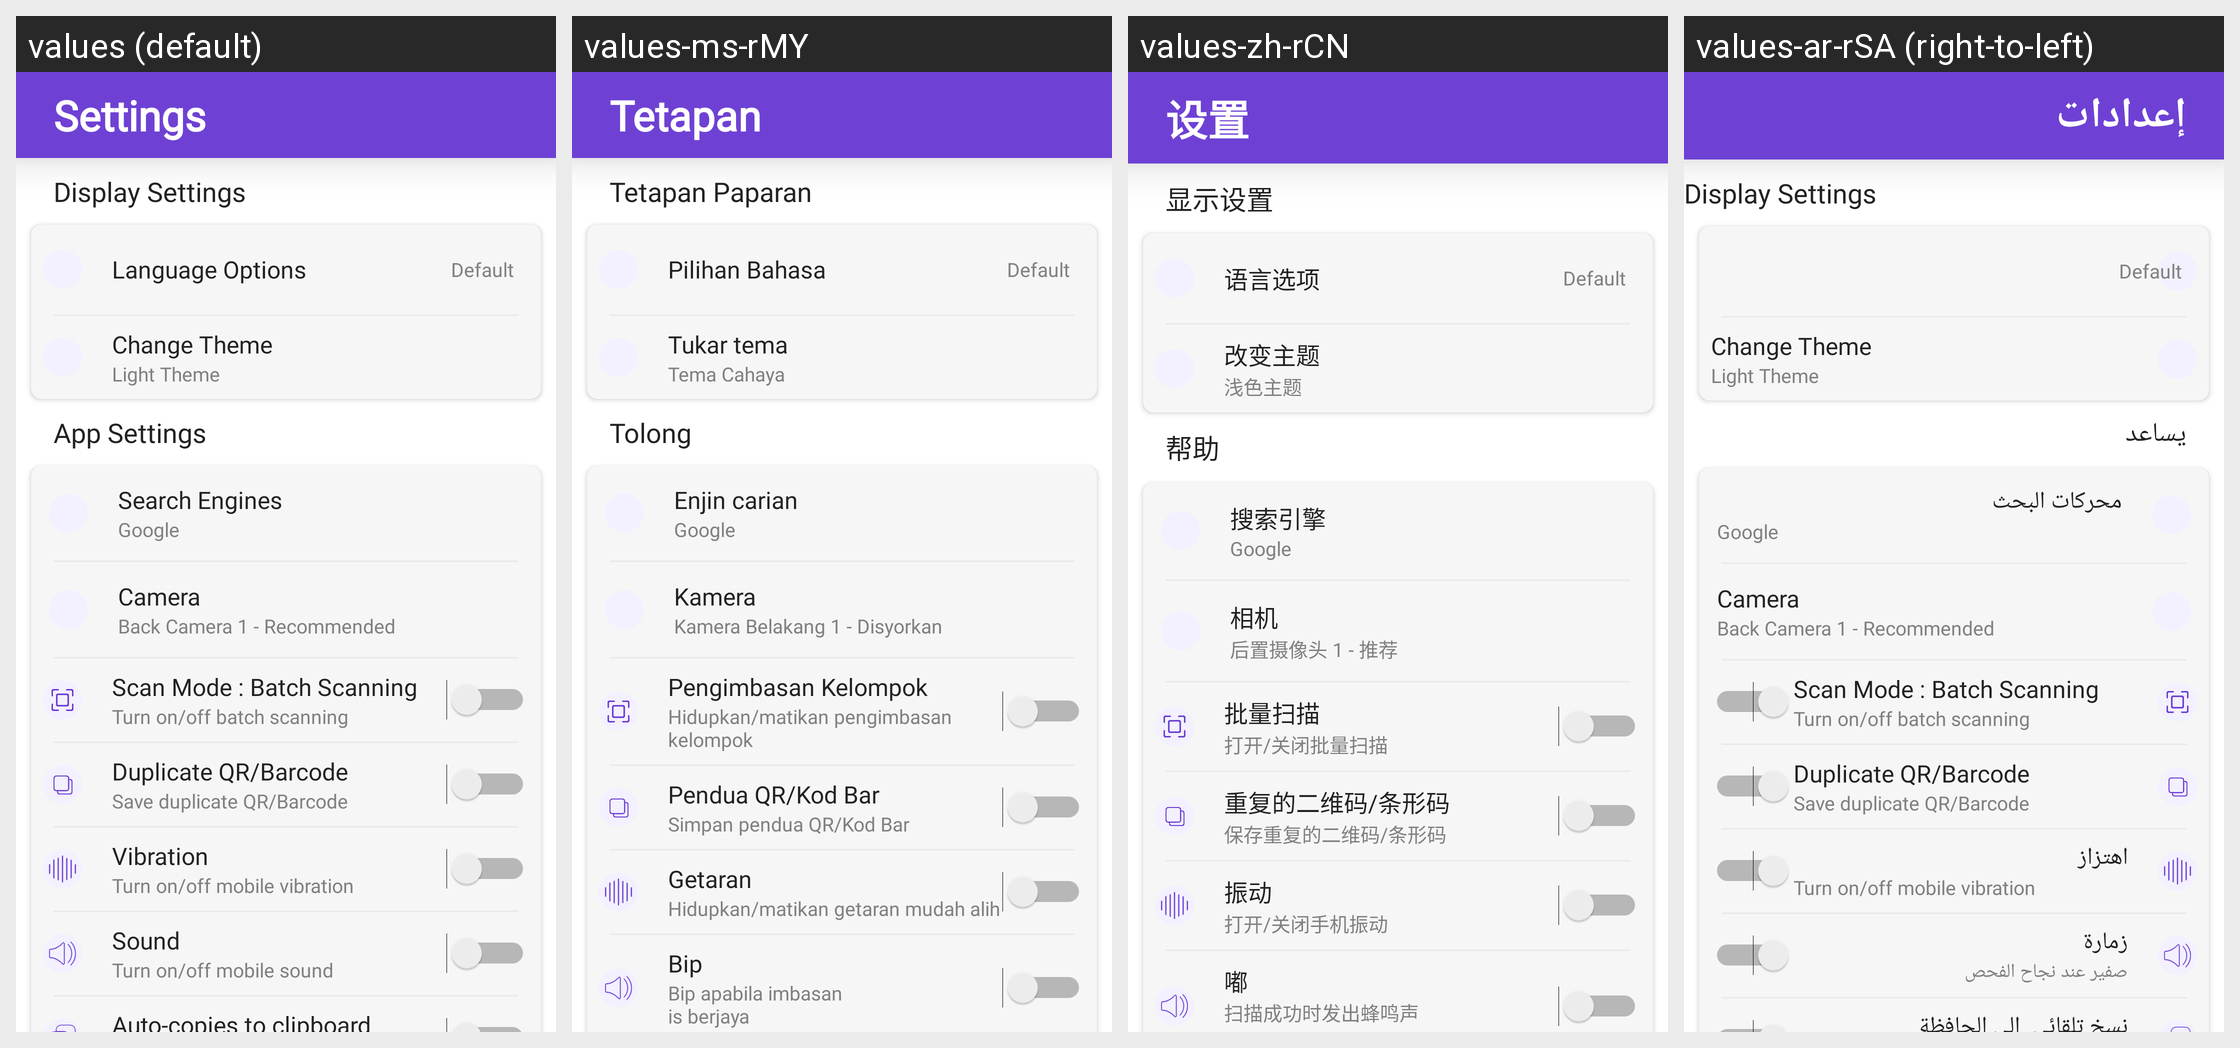

For this localized Android screen grid, give each drawn string resource with its value in every locale shown.
Android screen res/layout/fragment_settings.xml rendered under 4 locales, left to right: values (default), values-ms-rMY, values-zh-rCN, values-ar-rSA (right-to-left). Device: Nexus 5 (rendered at 1080×1920; each locale shown at half size, 540×960, under a caption strip naming it); theme Theme.QRScanner.
Other locales in the repository, not shown: values-de, values-fr, values-hi-rIN, values-it, values-tr-rTR, values-ur-rPK.
Strings drawn on this screen, with the default value and each locale's value (text and hints the layout hard-codes, and strings that could not be matched under every locale, appear in the picture but are not listed):

setting
  values: Settings
  values-ms-rMY: Tetapan
  values-zh-rCN: 设置
  values-ar-rSA: إعدادات

display_settings
  values: Display Settings
  values-ms-rMY: Tetapan Paparan
  values-zh-rCN: 显示设置
  values-ar-rSA: Display Settings  [not translated; the default value is used]

theme
  values: Change Theme
  values-ms-rMY: Tukar tema
  values-zh-rCN: 改变主题
  values-ar-rSA: Change Theme  [not translated; the default value is used]

theme2
  values: Light Theme
  values-ms-rMY: Tema Cahaya
  values-zh-rCN: 浅色主题
  values-ar-rSA: Light Theme  [not translated; the default value is used]

help
  values: App Settings
  values-ms-rMY: Tolong
  values-zh-rCN: 帮助
  values-ar-rSA: يساعد

search
  values: Search Engines
  values-ms-rMY: Enjin carian
  values-zh-rCN: 搜索引擎
  values-ar-rSA: محركات البحث

camera
  values: Camera
  values-ms-rMY: Kamera
  values-zh-rCN: 相机
  values-ar-rSA: Camera  [not translated; the default value is used]

camera_txt1
  values: Back Camera 1 - Recommended
  values-ms-rMY: Kamera Belakang 1 - Disyorkan
  values-zh-rCN: 后置摄像头 1 - 推荐
  values-ar-rSA: Back Camera 1 - Recommended  [not translated; the default value is used]

mode1
  values: Scan Mode : Batch Scanning
  values-ms-rMY: Pengimbasan Kelompok
  values-zh-rCN: 批量扫描
  values-ar-rSA: Scan Mode : Batch Scanning  [not translated; the default value is used]

mode1_txt
  values: Turn on/off batch scanning
  values-ms-rMY: Hidupkan/matikan pengimbasan kelompok
  values-zh-rCN: 打开/关闭批量扫描
  values-ar-rSA: Turn on/off batch scanning  [not translated; the default value is used]

duplicate
  values: Duplicate QR/Barcode
  values-ms-rMY: Pendua QR/Kod Bar
  values-zh-rCN: 重复的二维码/条形码
  values-ar-rSA: Duplicate QR/Barcode  [not translated; the default value is used]

duplicate_txt
  values: Save duplicate QR/Barcode
  values-ms-rMY: Simpan pendua QR/Kod Bar
  values-zh-rCN: 保存重复的二维码/条形码
  values-ar-rSA: Save duplicate QR/Barcode  [not translated; the default value is used]

vibrate
  values: Vibration
  values-ms-rMY: Getaran
  values-zh-rCN: 振动
  values-ar-rSA: اهتزاز

vibrate_txt
  values: Turn on/off mobile vibration
  values-ms-rMY: Hidupkan/matikan getaran mudah alih
  values-zh-rCN: 打开/关闭手机振动
  values-ar-rSA: Turn on/off mobile vibration  [not translated; the default value is used]

beep
  values: Sound
  values-ms-rMY: Bip
  values-zh-rCN: 嘟
  values-ar-rSA: زمارة

beep_msg
  values: Turn on/off mobile sound
  values-ms-rMY: Bip apabila imbasan
      is berjaya
  values-zh-rCN: 扫描成功时发出蜂鸣声
      
  values-ar-rSA: صفير عند نجاح الفحص
